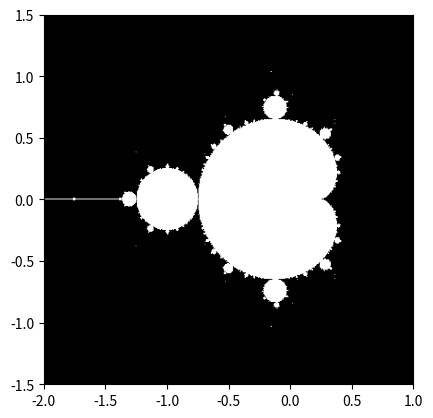

The matplotlib source for this figure:
"""
Mandelbrot set
==============

Compute the Mandelbrot fractal and plot it

"""
import numpy as np
import matplotlib.pyplot as plt

from functools import wraps
from time import time


def timeit(func):
    @wraps(func)
    def _time_it(*args, **kwargs):
        start = int(round(time() * 1000))
        try:
            return func(*args, **kwargs)
        finally:
            end_ = int(round(time() * 1000)) - start
            end_ = end_ / 1000
            print(f"Elapsed time: {end_ if end_ > 0 else 0} s")
    return _time_it


@timeit
def compute_mandelbrot(N_max, some_threshold, nx, ny):
    # A grid of c-values
    x = [i * (3.0 / (nx - 1)) - 2.0 for i in range(nx)]
    y = [i * (3.0 / (ny - 1)) - 1.5 for i in range(ny)]

    mandelbrot_set = [[True for i in range(nx)] for j in range(ny)]

    for i in range(nx):
        for j in range(ny):
            c = complex(x[i], y[j])
            z = c

            for n in range(N_max):
                if abs(z) > some_threshold:
                    mandelbrot_set[j][i] = False
                    break
                z = z**2 + c

    return mandelbrot_set

# mandelbrot_set = compute_mandelbrot(500, 500., 5601, 5401)
mandelbrot_set = compute_mandelbrot(500, 500., 601, 401)

mandelbrot_set = np.array(mandelbrot_set)
plt.imshow(mandelbrot_set, extent=[-2, 1, -1.5, 1.5])
plt.gray()

plt.show()
# plt.savefig('mandelbrot_set.pure-python.png')
